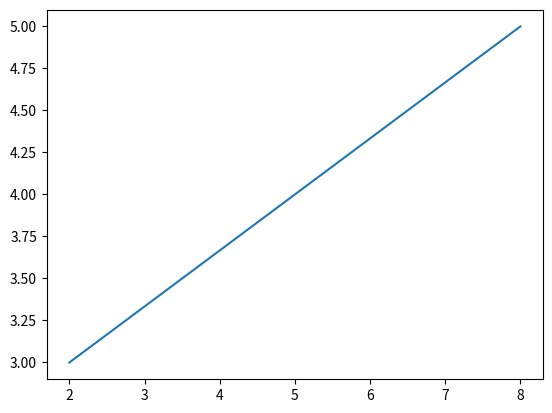

The script that saved this image:
import matplotlib.pyplot as plt
import numpy

x=numpy.array([2,8])
y=numpy.array([3,5])

plt.plot(x,y)
plt.show()
